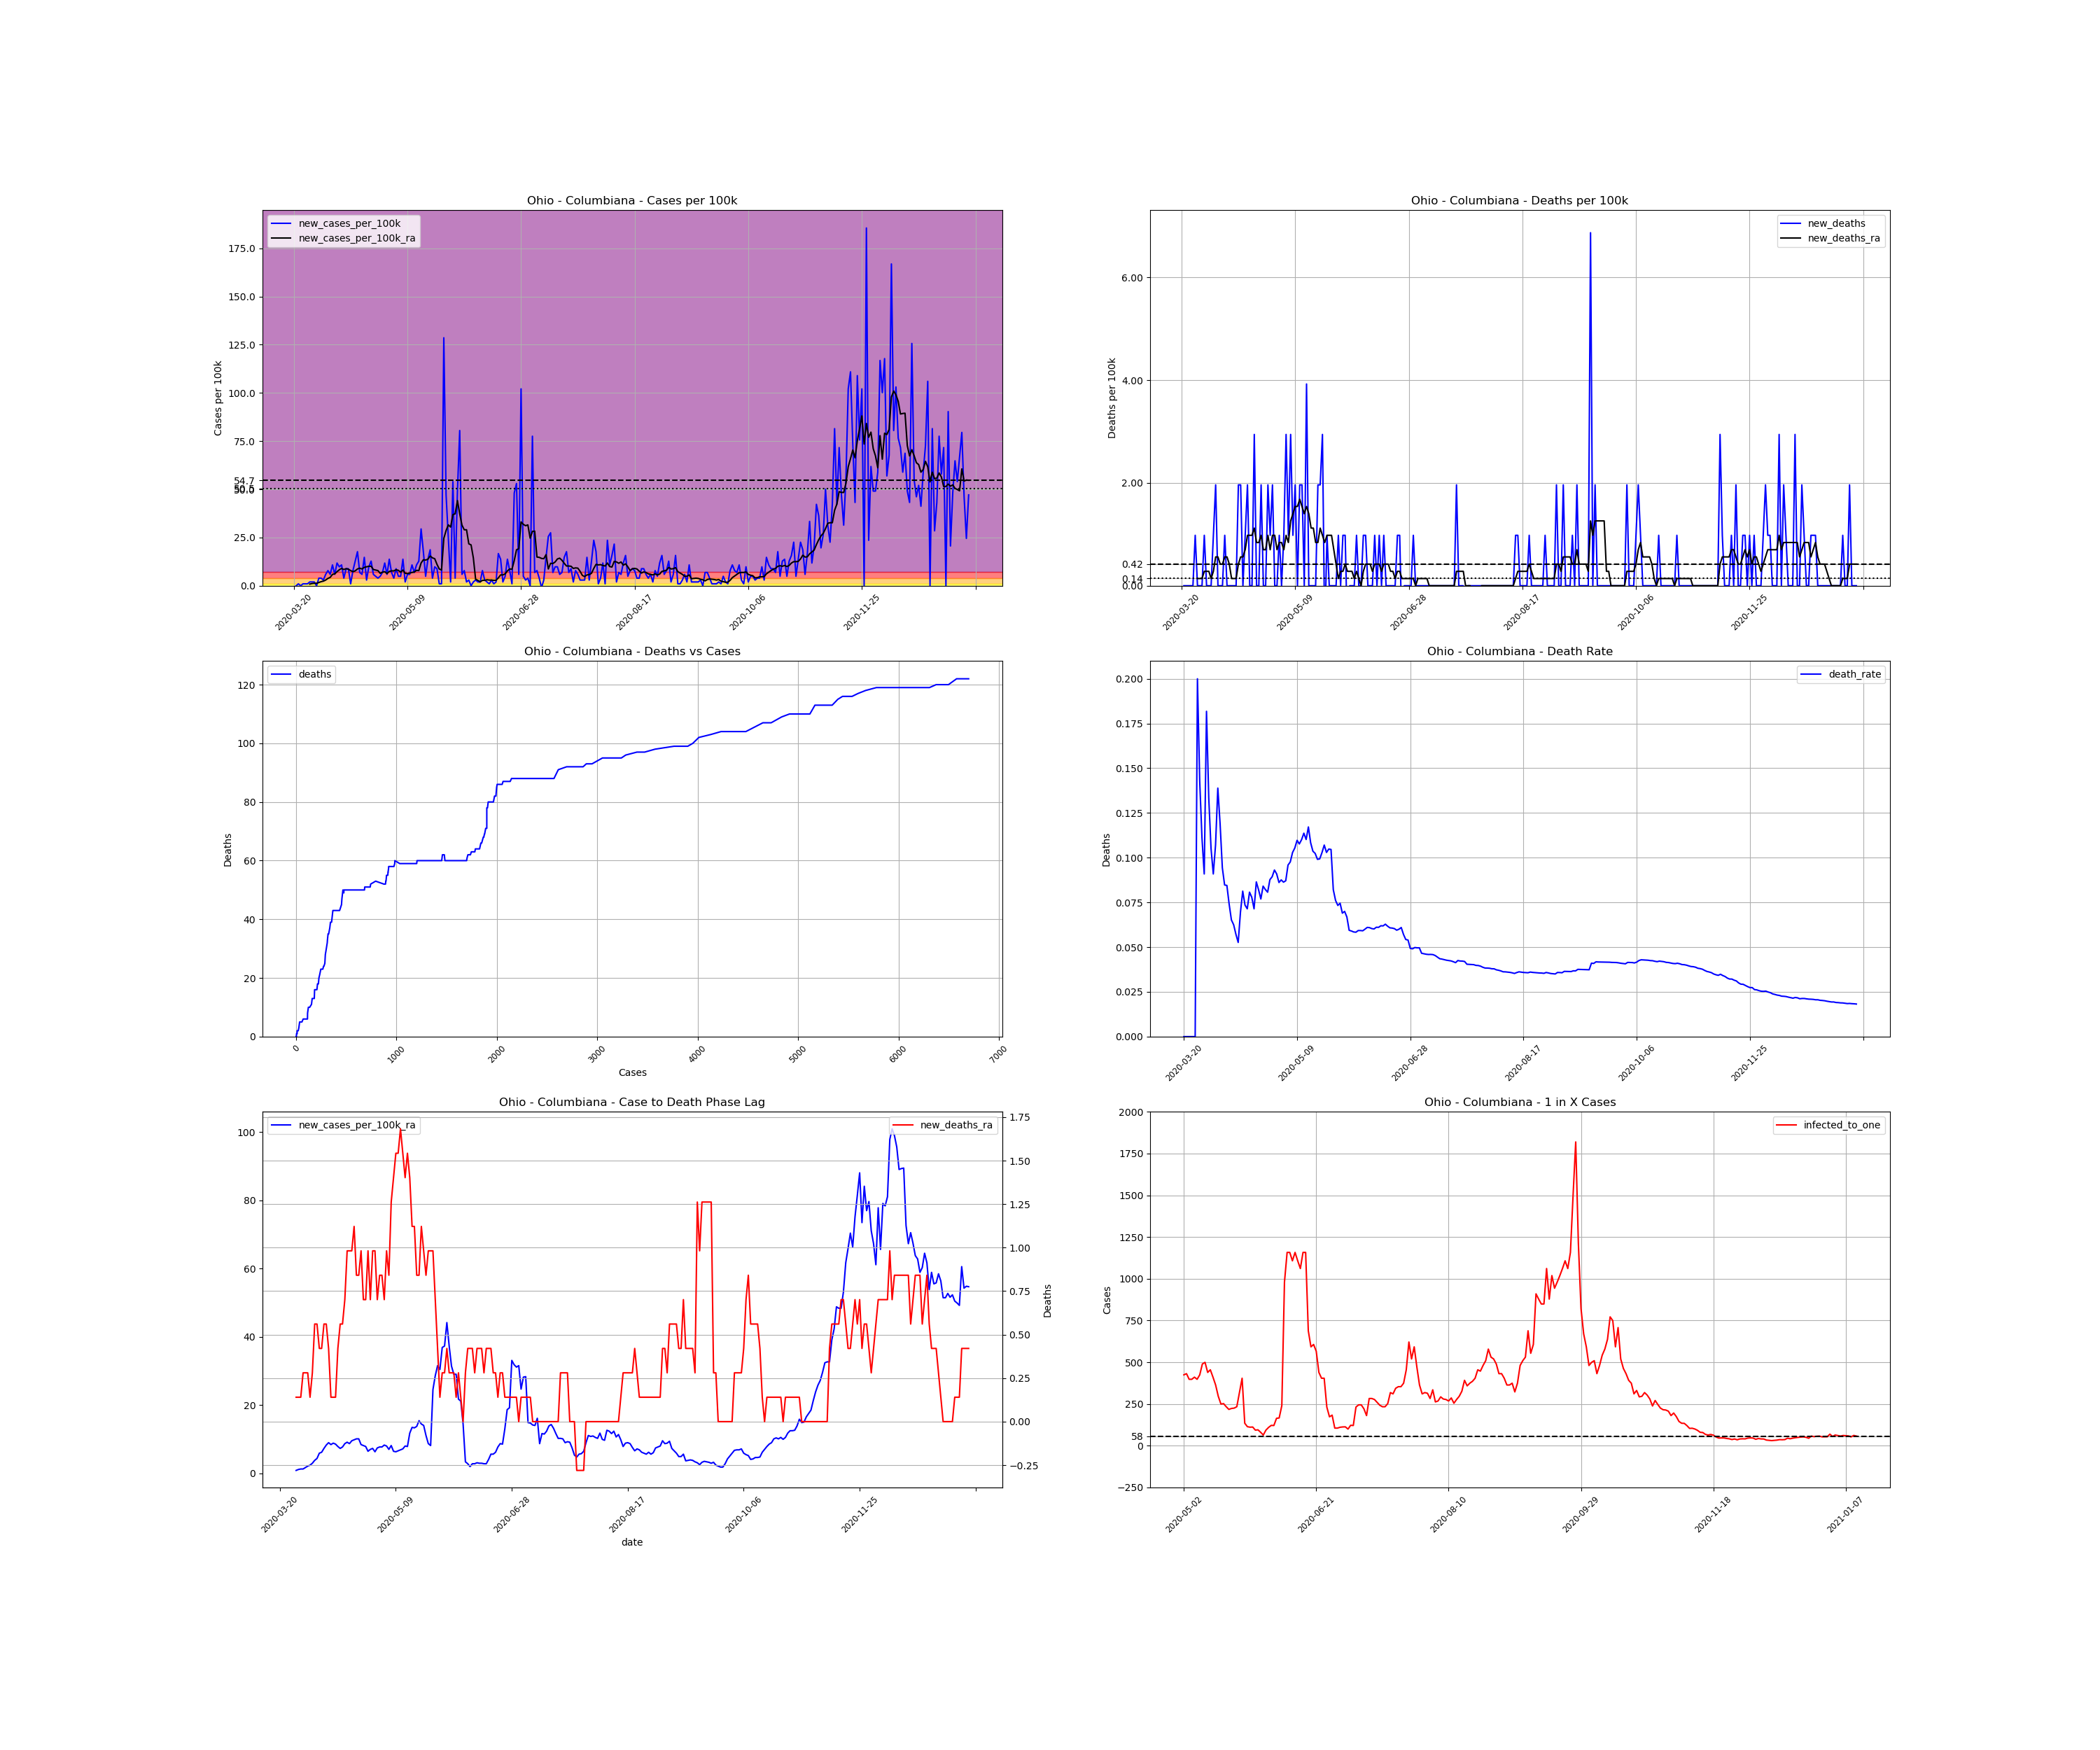

Data behind this chart, as committed beside it:
, date, county, state, fips, cases, deaths, COUNTY, STNAME, CTYNAME, POPESTIMATE2019, cases_per_100k, deaths_per_100k, death_rate, new_cases, new_cases_per_100k, new_deaths, new_cases_per_100k_ra, new_deaths_ra, active_cases, infected_to_one
256891, 2020-03-20, Columbiana, Ohio, 39029, 1, 0.0, 29, Ohio, Columbiana, 101883, 0.9815, 0.0, 0.0, , , , , , , 
256892, 2020-03-21, Columbiana, Ohio, 39029, 1, 0.0, 29, Ohio, Columbiana, 101883, 0.9815, 0.0, 0.0, 0.0, 0.0, 0.0, , , , 
256893, 2020-03-22, Columbiana, Ohio, 39029, 2, 0.0, 29, Ohio, Columbiana, 101883, 1.963, 0.0, 0.0, 1.0, 0.9815, 0.0, , , , 
256894, 2020-03-23, Columbiana, Ohio, 39029, 2, 0.0, 29, Ohio, Columbiana, 101883, 1.963, 0.0, 0.0, 0.0, 0.0, 0.0, , , , 
256895, 2020-03-24, Columbiana, Ohio, 39029, 3, 0.0, 29, Ohio, Columbiana, 101883, 2.945, 0.0, 0.0, 1.0, 0.9815, 0.0, , , , 
256896, 2020-03-25, Columbiana, Ohio, 39029, 4, 0.0, 29, Ohio, Columbiana, 101883, 3.926, 0.0, 0.0, 1.0, 0.9815, 0.0, , , , 
256897, 2020-03-26, Columbiana, Ohio, 39029, 5, 1.0, 29, Ohio, Columbiana, 101883, 4.908, 0.9815, 0.2, 1.0, 0.9815, 0.9815, , , , 
256898, 2020-03-27, Columbiana, Ohio, 39029, 7, 1.0, 29, Ohio, Columbiana, 101883, 6.871, 0.9815, 0.1429, 2.0, 1.963, 0.0, 0.8413, 0.1402, , 
256899, 2020-03-28, Columbiana, Ohio, 39029, 9, 1.0, 29, Ohio, Columbiana, 101883, 8.834, 0.9815, 0.1111, 2.0, 1.963, 0.0, 1.122, 0.1402, 8.0, 3184
256900, 2020-03-29, Columbiana, Ohio, 39029, 11, 1.0, 29, Ohio, Columbiana, 101883, 10.8, 0.9815, 0.09091, 2.0, 1.963, 0.0, 1.262, 0.1402, 10.0, 2547
256901, 2020-03-30, Columbiana, Ohio, 39029, 11, 2.0, 29, Ohio, Columbiana, 101883, 10.8, 1.963, 0.1818, 0.0, 0.0, 0.9815, 1.262, 0.2804, 9.0, 2830
256902, 2020-03-31, Columbiana, Ohio, 39029, 15, 2.0, 29, Ohio, Columbiana, 101883, 14.72, 1.963, 0.1333, 4.0, 3.926, 0.0, 1.683, 0.2804, 13.0, 1959
256903, 2020-04-01, Columbiana, Ohio, 39029, 19, 2.0, 29, Ohio, Columbiana, 101883, 18.65, 1.963, 0.1053, 4.0, 3.926, 0.0, 2.103, 0.2804, 16.0, 1592
256904, 2020-04-02, Columbiana, Ohio, 39029, 22, 2.0, 29, Ohio, Columbiana, 101883, 21.59, 1.963, 0.09091, 3.0, 2.945, 0.0, 2.384, 0.1402, 18.0, 1415
256905, 2020-04-03, Columbiana, Ohio, 39029, 28, 3.0, 29, Ohio, Columbiana, 101883, 27.48, 2.945, 0.1071, 6.0, 5.889, 0.9815, 2.945, 0.2804, 23.0, 1107
256906, 2020-04-04, Columbiana, Ohio, 39029, 36, 5.0, 29, Ohio, Columbiana, 101883, 35.33, 4.908, 0.1389, 8.0, 7.852, 1.963, 3.786, 0.5609, 29.0, 878.3
256907, 2020-04-05, Columbiana, Ohio, 39029, 42, 5.0, 29, Ohio, Columbiana, 101883, 41.22, 4.908, 0.119, 6.0, 5.889, 0.0, 4.347, 0.5609, 33.0, 771.8
256908, 2020-04-06, Columbiana, Ohio, 39029, 53, 5.0, 29, Ohio, Columbiana, 101883, 52.02, 4.908, 0.09434, 11.0, 10.8, 0.0, 5.889, 0.4207, 42.0, 606.4
256909, 2020-04-07, Columbiana, Ohio, 39029, 59, 5.0, 29, Ohio, Columbiana, 101883, 57.91, 4.908, 0.08475, 6.0, 5.889, 0.0, 6.17, 0.4207, 48.0, 530.6
256910, 2020-04-08, Columbiana, Ohio, 39029, 71, 6.0, 29, Ohio, Columbiana, 101883, 69.69, 5.889, 0.08451, 12.0, 11.78, 0.9815, 7.291, 0.5609, 56.0, 454.8
256911, 2020-04-09, Columbiana, Ohio, 39029, 81, 6.0, 29, Ohio, Columbiana, 101883, 79.5, 5.889, 0.07407, 10.0, 9.815, 0.0, 8.273, 0.5609, 62.0, 410.8
256912, 2020-04-10, Columbiana, Ohio, 39029, 92, 6.0, 29, Ohio, Columbiana, 101883, 90.3, 5.889, 0.06522, 11.0, 10.8, 0.0, 8.974, 0.4207, 70.0, 363.9
256913, 2020-04-11, Columbiana, Ohio, 39029, 96, 6.0, 29, Ohio, Columbiana, 101883, 94.23, 5.889, 0.0625, 4.0, 3.926, 0.0, 8.413, 0.1402, 68.0, 374.6
256914, 2020-04-12, Columbiana, Ohio, 39029, 105, 6.0, 29, Ohio, Columbiana, 101883, 103.1, 5.889, 0.05714, 9.0, 8.834, 0.0, 8.834, 0.1402, 69.0, 369.1
256915, 2020-04-13, Columbiana, Ohio, 39029, 114, 6.0, 29, Ohio, Columbiana, 101883, 111.9, 5.889, 0.05263, 9.0, 8.834, 0.0, 8.553, 0.1402, 72.0, 353.8
256916, 2020-04-14, Columbiana, Ohio, 39029, 115, 8.0, 29, Ohio, Columbiana, 101883, 112.9, 7.852, 0.06957, 1.0, 0.9815, 1.963, 7.852, 0.4207, 62.0, 410.8
256917, 2020-04-15, Columbiana, Ohio, 39029, 123, 10.0, 29, Ohio, Columbiana, 101883, 120.7, 9.815, 0.0813, 8.0, 7.852, 1.963, 7.291, 0.5609, 64.0, 398
256918, 2020-04-16, Columbiana, Ohio, 39029, 136, 10.0, 29, Ohio, Columbiana, 101883, 133.5, 9.815, 0.07353, 13.0, 12.76, 0.0, 7.712, 0.5609, 65.0, 391.9
256919, 2020-04-17, Columbiana, Ohio, 39029, 154, 11.0, 29, Ohio, Columbiana, 101883, 151.2, 10.8, 0.07143, 18.0, 17.67, 0.9815, 8.693, 0.7011, 73.0, 348.9
256920, 2020-04-18, Columbiana, Ohio, 39029, 161, 13.0, 29, Ohio, Columbiana, 101883, 158, 12.76, 0.08075, 7.0, 6.871, 1.963, 9.114, 0.9815, 69.0, 369.1
256921, 2020-04-19, Columbiana, Ohio, 39029, 167, 13.0, 29, Ohio, Columbiana, 101883, 163.9, 12.76, 0.07784, 6.0, 5.889, 0.0, 8.693, 0.9815, 71.0, 358.7
256922, 2020-04-20, Columbiana, Ohio, 39029, 182, 13.0, 29, Ohio, Columbiana, 101883, 178.6, 12.76, 0.07143, 15.0, 14.72, 0.0, 9.535, 0.9815, 77.0, 330.8
256923, 2020-04-21, Columbiana, Ohio, 39029, 185, 16.0, 29, Ohio, Columbiana, 101883, 181.6, 15.7, 0.08649, 3.0, 2.945, 2.945, 9.815, 1.122, 71.0, 358.7
256924, 2020-04-22, Columbiana, Ohio, 39029, 195, 16.0, 29, Ohio, Columbiana, 101883, 191.4, 15.7, 0.08205, 10.0, 9.815, 0.0, 10.1, 0.8413, 80.0, 318.4
256925, 2020-04-23, Columbiana, Ohio, 39029, 208, 16.0, 29, Ohio, Columbiana, 101883, 204.2, 15.7, 0.07692, 13.0, 12.76, 0.0, 10.1, 0.8413, 85.0, 299.7
256926, 2020-04-24, Columbiana, Ohio, 39029, 214, 18.0, 29, Ohio, Columbiana, 101883, 210, 17.67, 0.08411, 6.0, 5.889, 1.963, 8.413, 0.9815, 78.0, 326.5
256927, 2020-04-25, Columbiana, Ohio, 39029, 219, 18.0, 29, Ohio, Columbiana, 101883, 215, 17.67, 0.08219, 5.0, 4.908, 0.0, 8.133, 0.7011, 65.0, 391.9
256928, 2020-04-26, Columbiana, Ohio, 39029, 223, 18.0, 29, Ohio, Columbiana, 101883, 218.9, 17.67, 0.08072, 4.0, 3.926, 0.0, 7.852, 0.7011, 62.0, 410.8
256929, 2020-04-27, Columbiana, Ohio, 39029, 228, 20.0, 29, Ohio, Columbiana, 101883, 223.8, 19.63, 0.08772, 5.0, 4.908, 1.963, 6.45, 0.9815, 61.0, 417.6
256930, 2020-04-28, Columbiana, Ohio, 39029, 235, 21.0, 29, Ohio, Columbiana, 101883, 230.7, 20.61, 0.08936, 7.0, 6.871, 0.9815, 7.011, 0.7011, 53.0, 480.6
256931, 2020-04-29, Columbiana, Ohio, 39029, 247, 23.0, 29, Ohio, Columbiana, 101883, 242.4, 22.57, 0.09312, 12.0, 11.78, 1.963, 7.291, 0.9815, 62.0, 410.8
256932, 2020-04-30, Columbiana, Ohio, 39029, 253, 23.0, 29, Ohio, Columbiana, 101883, 248.3, 22.57, 0.09091, 6.0, 5.889, 0.0, 6.31, 0.9815, 58.0, 439.2
256933, 2020-05-01, Columbiana, Ohio, 39029, 267, 23.0, 29, Ohio, Columbiana, 101883, 262.1, 22.57, 0.08614, 14.0, 13.74, 0.0, 7.431, 0.7011, 59.0, 431.7
256934, 2020-05-02, Columbiana, Ohio, 39029, 274, 24.0, 29, Ohio, Columbiana, 101883, 268.9, 23.56, 0.08759, 7.0, 6.871, 0.9815, 7.712, 0.8413, 60.0, 424.5
256935, 2020-05-03, Columbiana, Ohio, 39029, 278, 24.0, 29, Ohio, Columbiana, 101883, 272.9, 23.56, 0.08633, 4.0, 3.926, 0.0, 7.712, 0.8413, 59.0, 431.7
256936, 2020-05-04, Columbiana, Ohio, 39029, 287, 25.0, 29, Ohio, Columbiana, 101883, 281.7, 24.54, 0.08711, 9.0, 8.834, 0.9815, 8.273, 0.7011, 64.0, 398
256937, 2020-05-05, Columbiana, Ohio, 39029, 292, 28.0, 29, Ohio, Columbiana, 101883, 286.6, 27.48, 0.09589, 5.0, 4.908, 2.945, 7.992, 0.9815, 64.0, 398
256938, 2020-05-06, Columbiana, Ohio, 39029, 297, 29.0, 29, Ohio, Columbiana, 101883, 291.5, 28.46, 0.09764, 5.0, 4.908, 0.9815, 7.011, 0.8413, 62.0, 410.8
256939, 2020-05-07, Columbiana, Ohio, 39029, 311, 32.0, 29, Ohio, Columbiana, 101883, 305.3, 31.41, 0.1029, 14.0, 13.74, 2.945, 8.133, 1.262, 64.0, 398
256940, 2020-05-08, Columbiana, Ohio, 39029, 313, 33.0, 29, Ohio, Columbiana, 101883, 307.2, 32.39, 0.1054, 2.0, 1.963, 0.9815, 6.45, 1.402, 60.0, 424.5
256941, 2020-05-09, Columbiana, Ohio, 39029, 319, 35.0, 29, Ohio, Columbiana, 101883, 313.1, 34.35, 0.1097, 6.0, 5.889, 1.963, 6.31, 1.542, 52.0, 489.8
256942, 2020-05-10, Columbiana, Ohio, 39029, 325, 35.0, 29, Ohio, Columbiana, 101883, 319, 34.35, 0.1077, 6.0, 5.889, 0.0, 6.59, 1.542, 51.0, 499.4
256943, 2020-05-11, Columbiana, Ohio, 39029, 336, 37.0, 29, Ohio, Columbiana, 101883, 329.8, 36.32, 0.1101, 11.0, 10.8, 1.963, 6.871, 1.683, 58.0, 439.2
256944, 2020-05-12, Columbiana, Ohio, 39029, 343, 39.0, 29, Ohio, Columbiana, 101883, 336.7, 38.28, 0.1137, 7.0, 6.871, 1.963, 7.151, 1.542, 56.0, 454.8
256945, 2020-05-13, Columbiana, Ohio, 39029, 354, 39.0, 29, Ohio, Columbiana, 101883, 347.5, 38.28, 0.1102, 11.0, 10.8, 0.0, 7.992, 1.402, 62.0, 410.8
256946, 2020-05-14, Columbiana, Ohio, 39029, 367, 43.0, 29, Ohio, Columbiana, 101883, 360.2, 42.21, 0.1172, 13.0, 12.76, 3.926, 7.852, 1.542, 70.0, 363.9
256947, 2020-05-15, Columbiana, Ohio, 39029, 397, 43.0, 29, Ohio, Columbiana, 101883, 389.7, 42.21, 0.1083, 30.0, 29.45, 0.0, 11.78, 1.402, 86.0, 296.2
256948, 2020-05-16, Columbiana, Ohio, 39029, 415, 43.0, 29, Ohio, Columbiana, 101883, 407.3, 42.21, 0.1036, 18.0, 17.67, 0.0, 13.46, 1.122, 102.0, 249.7
256949, 2020-05-17, Columbiana, Ohio, 39029, 420, 43.0, 29, Ohio, Columbiana, 101883, 412.2, 42.21, 0.1024, 5.0, 4.908, 0.0, 13.32, 1.122, 101.0, 252.2
256950, 2020-05-18, Columbiana, Ohio, 39029, 434, 43.0, 29, Ohio, Columbiana, 101883, 426, 42.21, 0.09908, 14.0, 13.74, 0.0, 13.74, 0.8413, 109.0, 233.7
... 238 more rows
